The GitHub repository MariamAnwer820/Document-Image-Classification contains a labelled image folder "rvlcdip_preprocessed1" with 10 categories: ADVE, email, form, letter, memo, news, note, report, resume, scientific document. Examples follow, each with its label.

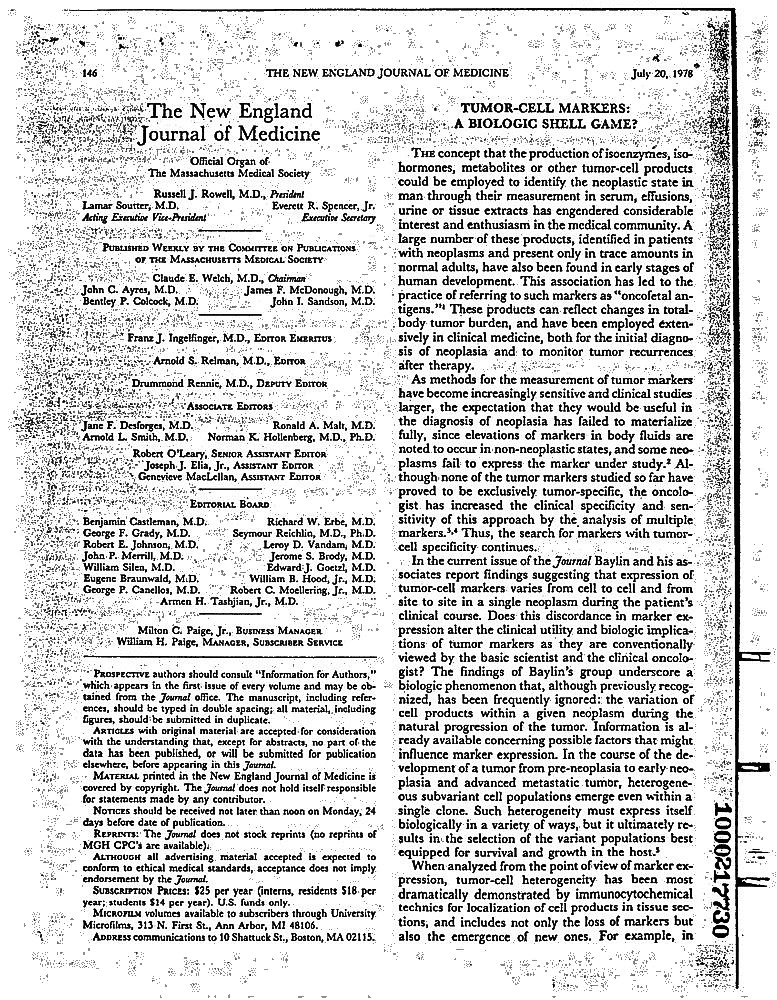
Label: scientific document

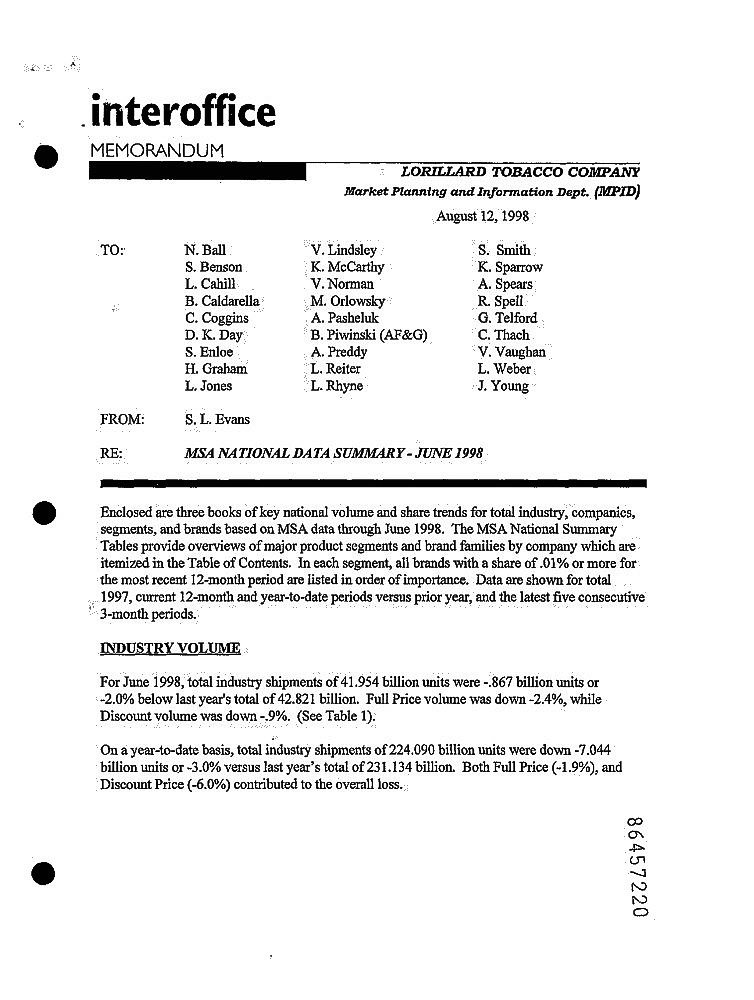
Label: memo

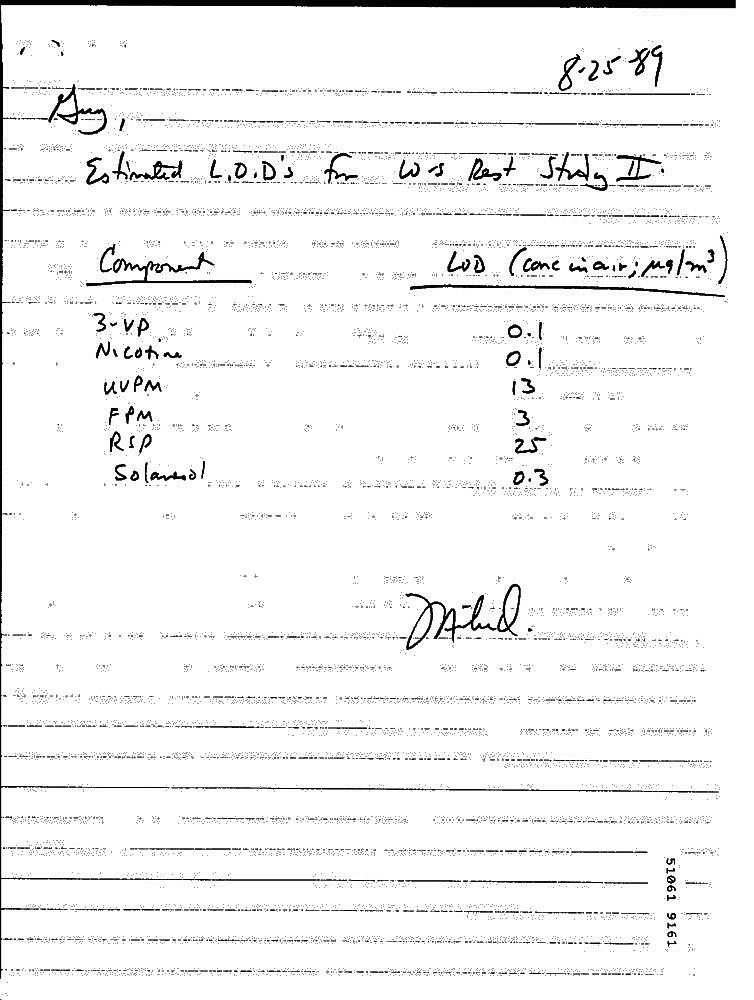
Label: note

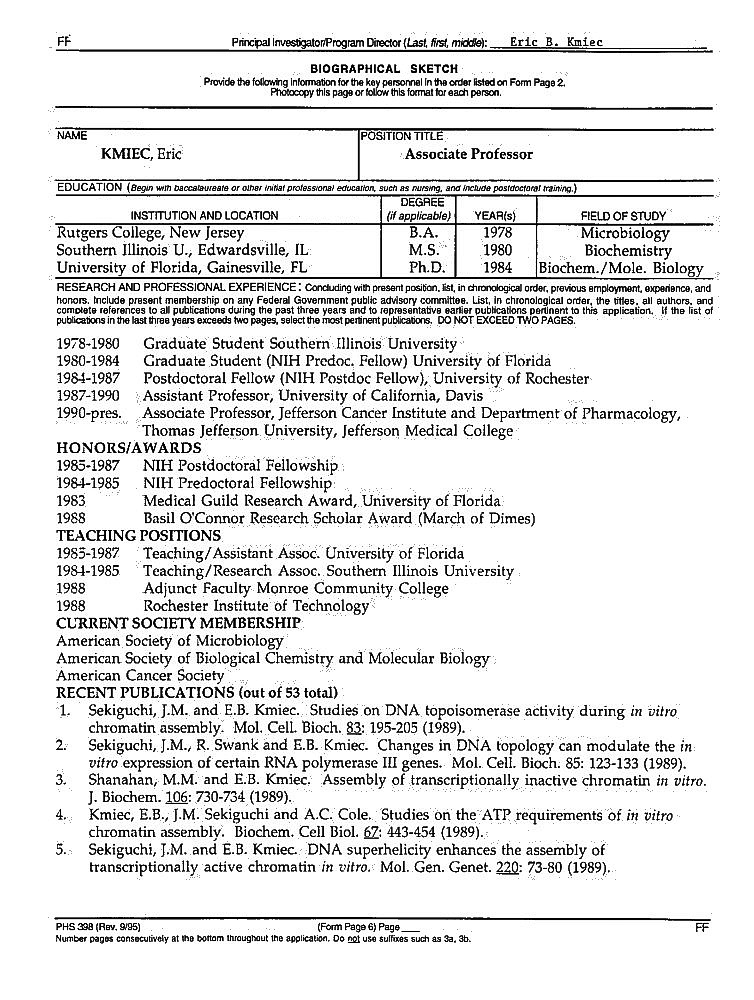
Label: resume

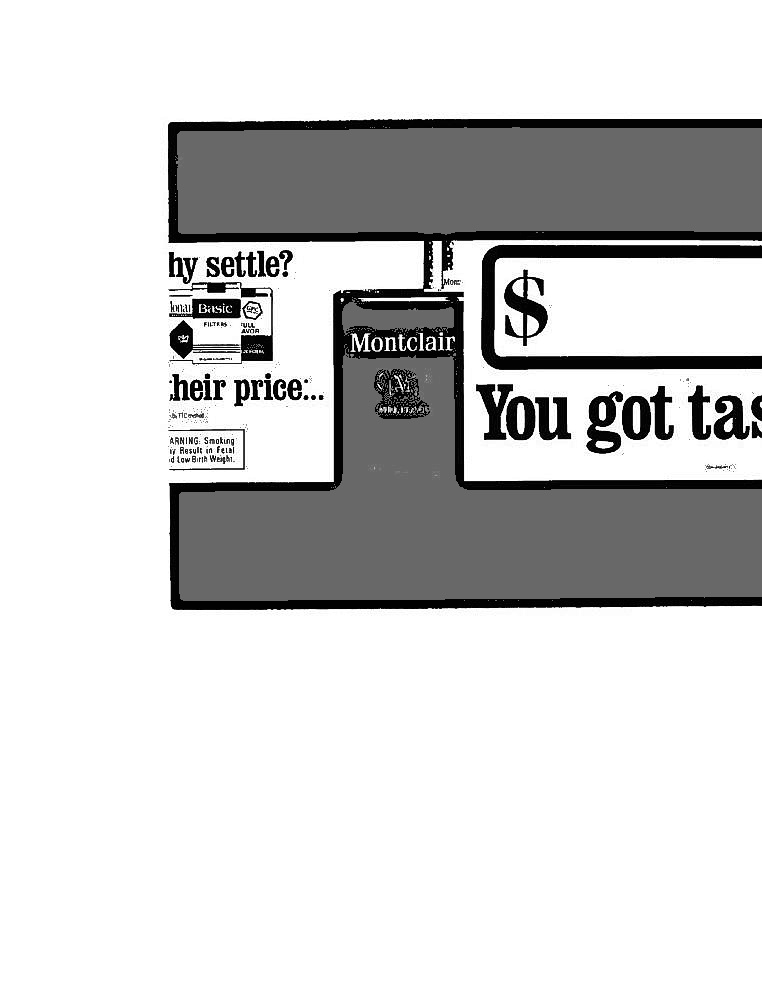
Label: ADVE

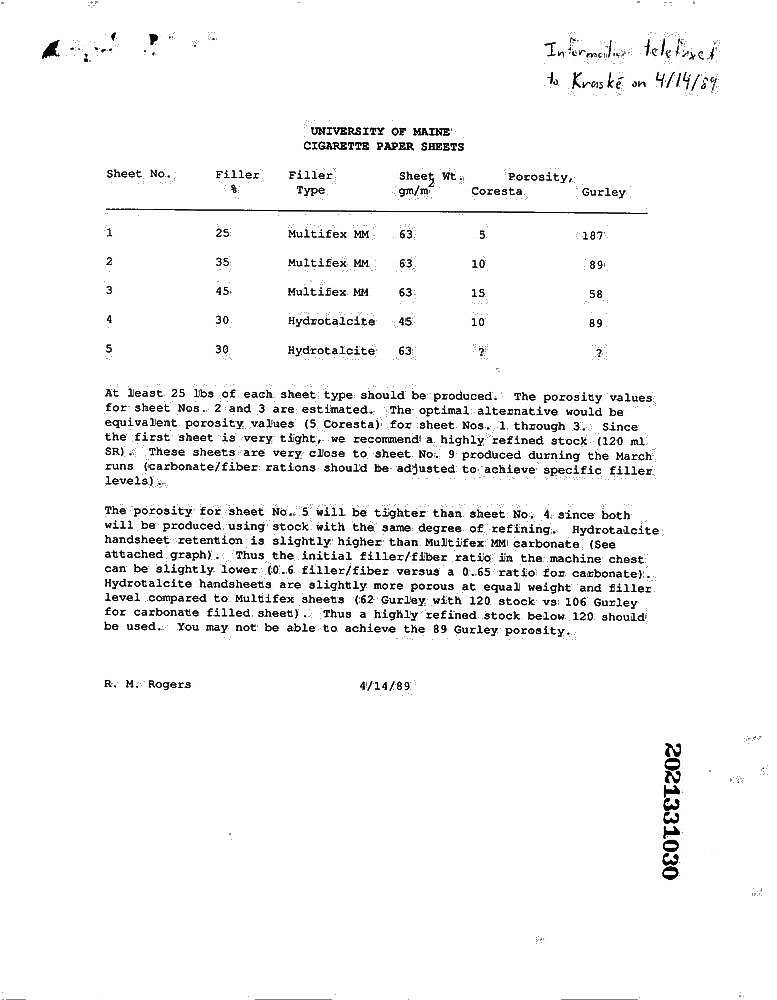
Label: report
